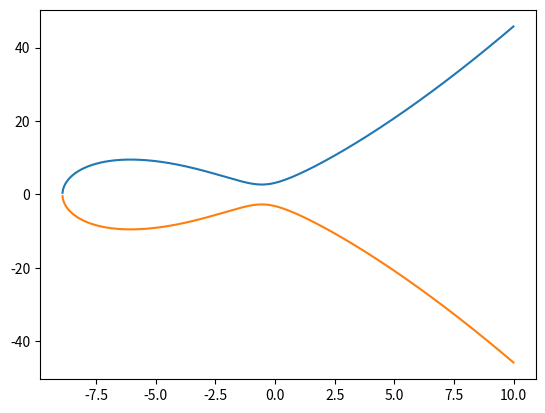

Here is the Python script that generated this plot:
import math
import matplotlib.pyplot as plt


text=100
de=100
a_min=4
a_max=10
b=10
c=10
for e in range(a_min*de,a_max*de):
    X,Y1,Y2=[],[],[]
    a=e/de
    for i in range(-10*text,text*10):
        x=i/text
        if x**3+a*x**2+b*x+c>=0:
            X.append(x)
            Y1.append(math.sqrt(x**3+a*x**2+b*x+c))
            Y2.append(-math.sqrt(x**3+a*x**2+b*x+c))
    if e%10==0:
        plt.clf()
        plt.plot(X,Y1)
        plt.plot(X,Y2)
        plt.draw()
        plt.pause(0.005)
        print(a,end='\n')
